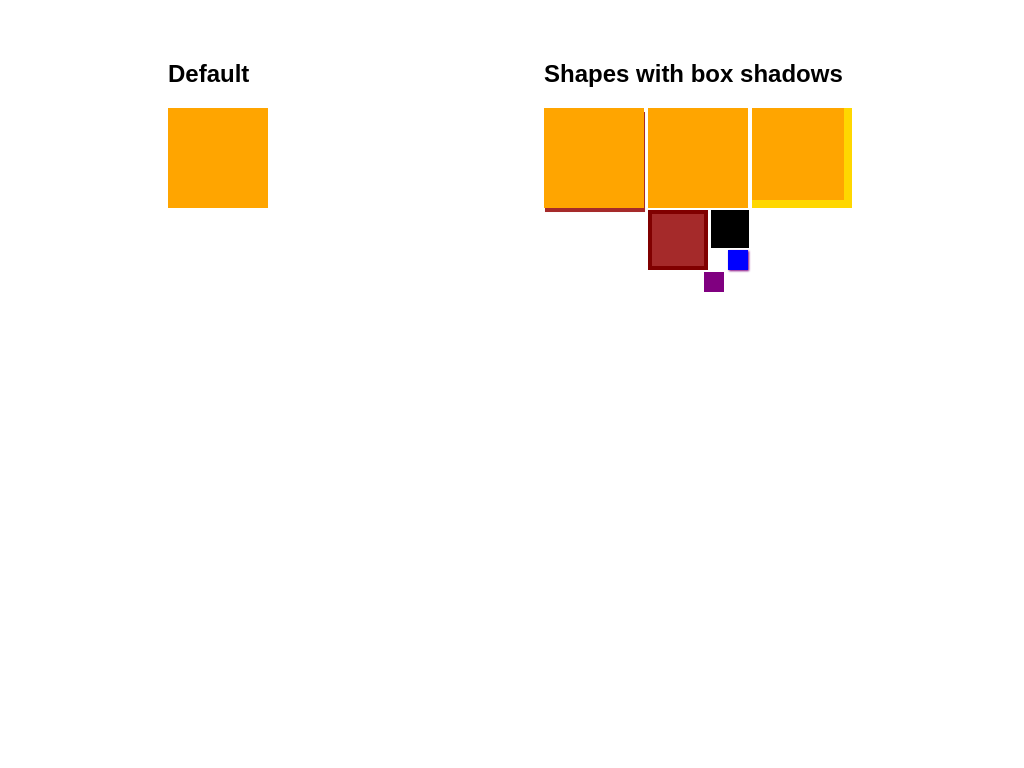

Here is a drawing made with CSS. Write the source that renders it.

<html lang="en">

    <head>
        <title>CSS Art</title>
        <style>
        * {
            /* outline: 1px solid greenyellow !important; */
            /* position: absolute; */
        }
 
        .wrapper {
            margin: 40px auto;
            max-width: 60em;
            font-family: Tahoma, sans-serif;
        }
 
        .wrapper,
        .shapes {
            display: flex;
            justify-content: space-around;
        }
 
        .wrapper > div {
            display: flex;
            flex-direction: column;
        }
 
        .shapes > div {
            width: 100px;
           height: 100px;
            background: orange;
            margin-right: 4px;
        }
 
        .example1 {
            box-shadow: 1px 4px 0.5px brown;
        }
 
        .example2 {
            box-shadow:
                -20px 82px 0 -24px brown,
                -20px 82px 0 -20px maroon,
                32px 71px 0 -31px black,
                40px 102px 0 -40px blue,
                41px 103px 2px -40px purple,
                16px 124px 0 -40px purple;
       }
 
        .example3 {
            box-shadow: inset -8px -8px gold;
        }
    </style>
    </head>

    <body>
        <div class="wrapper">
            <div>
                <h2>Default</h2>
                <div class="shapes">
                    <div class="default"></div>
                </div>
            </div>

            <div>
                <h2>Shapes with box shadows</h2>
                <div class="shapes">
                    <div class="example1"></div>
                    <div class="example2"></div>
                    <div class="example3"></div>
                </div>
            </div>
        </div>
    </body>

</html>